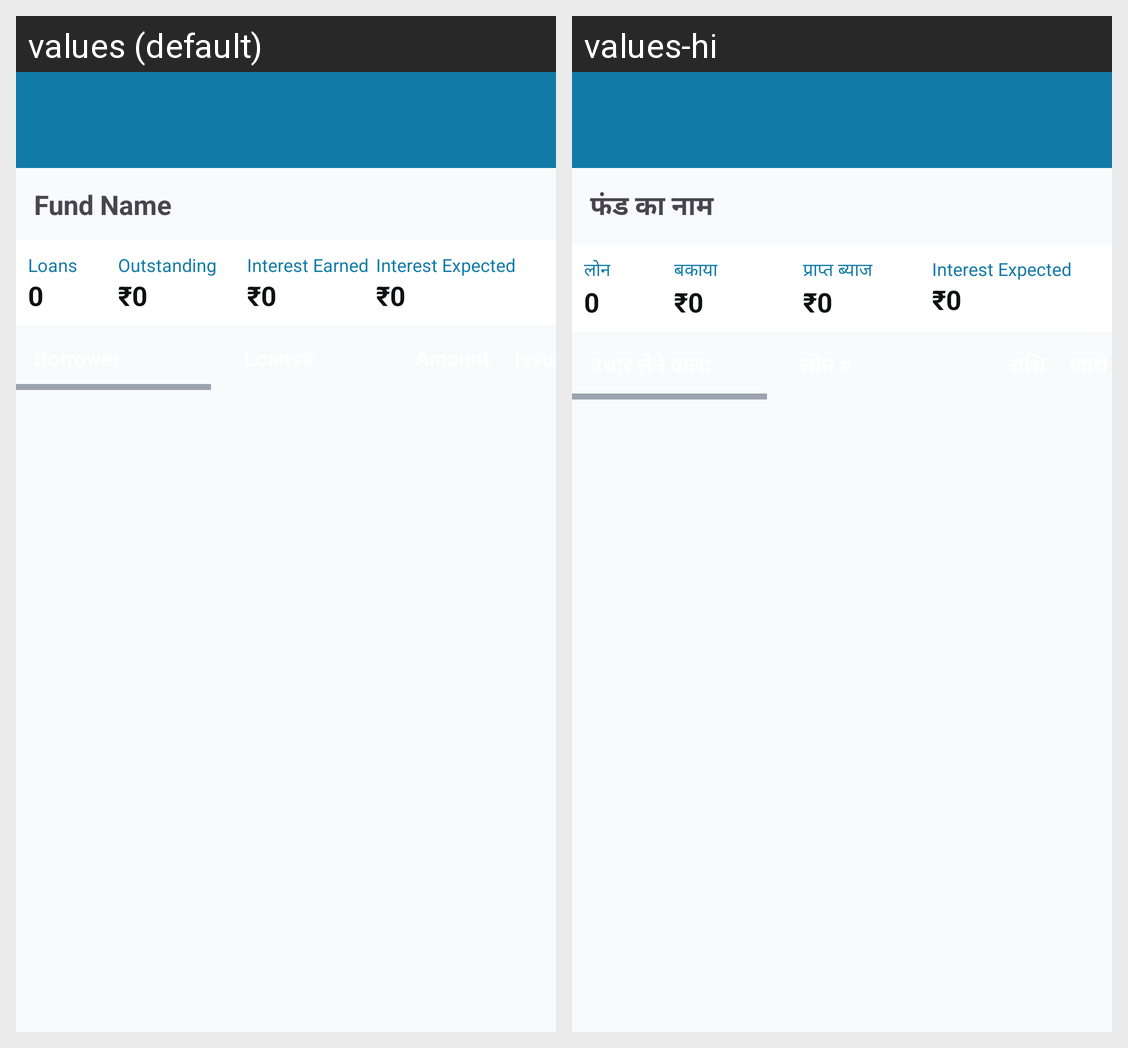

The Android screen above is rendered under two locales of the same app. Produce the string resources it draws, with the default and per-locale values.
Android screen res/layout/fragment_fund_loan_summary.xml rendered under 2 locales, left to right: values (default), values-hi. Device: Nexus 5 (rendered at 1080×1920; each locale shown at half size, 540×960, under a caption strip naming it); theme Theme.ApnaFund.
Strings drawn on this screen, with the default value and each locale's value (text and hints the layout hard-codes, and strings that could not be matched under every locale, appear in the picture but are not listed):

header_view_fund_name
  values: Fund Name
  values-hi: फंड का नाम

text_loans_header
  values: Loans
  values-hi: लोन

text_zero
  values: 0
  values-hi: 0

text_outstanding
  values: Outstanding
  values-hi: बकाया

text_zero_amount
  values: ₹0
  values-hi: ₹0

text_interest_earned
  values: Interest Earned
  values-hi: प्राप्त ब्याज
